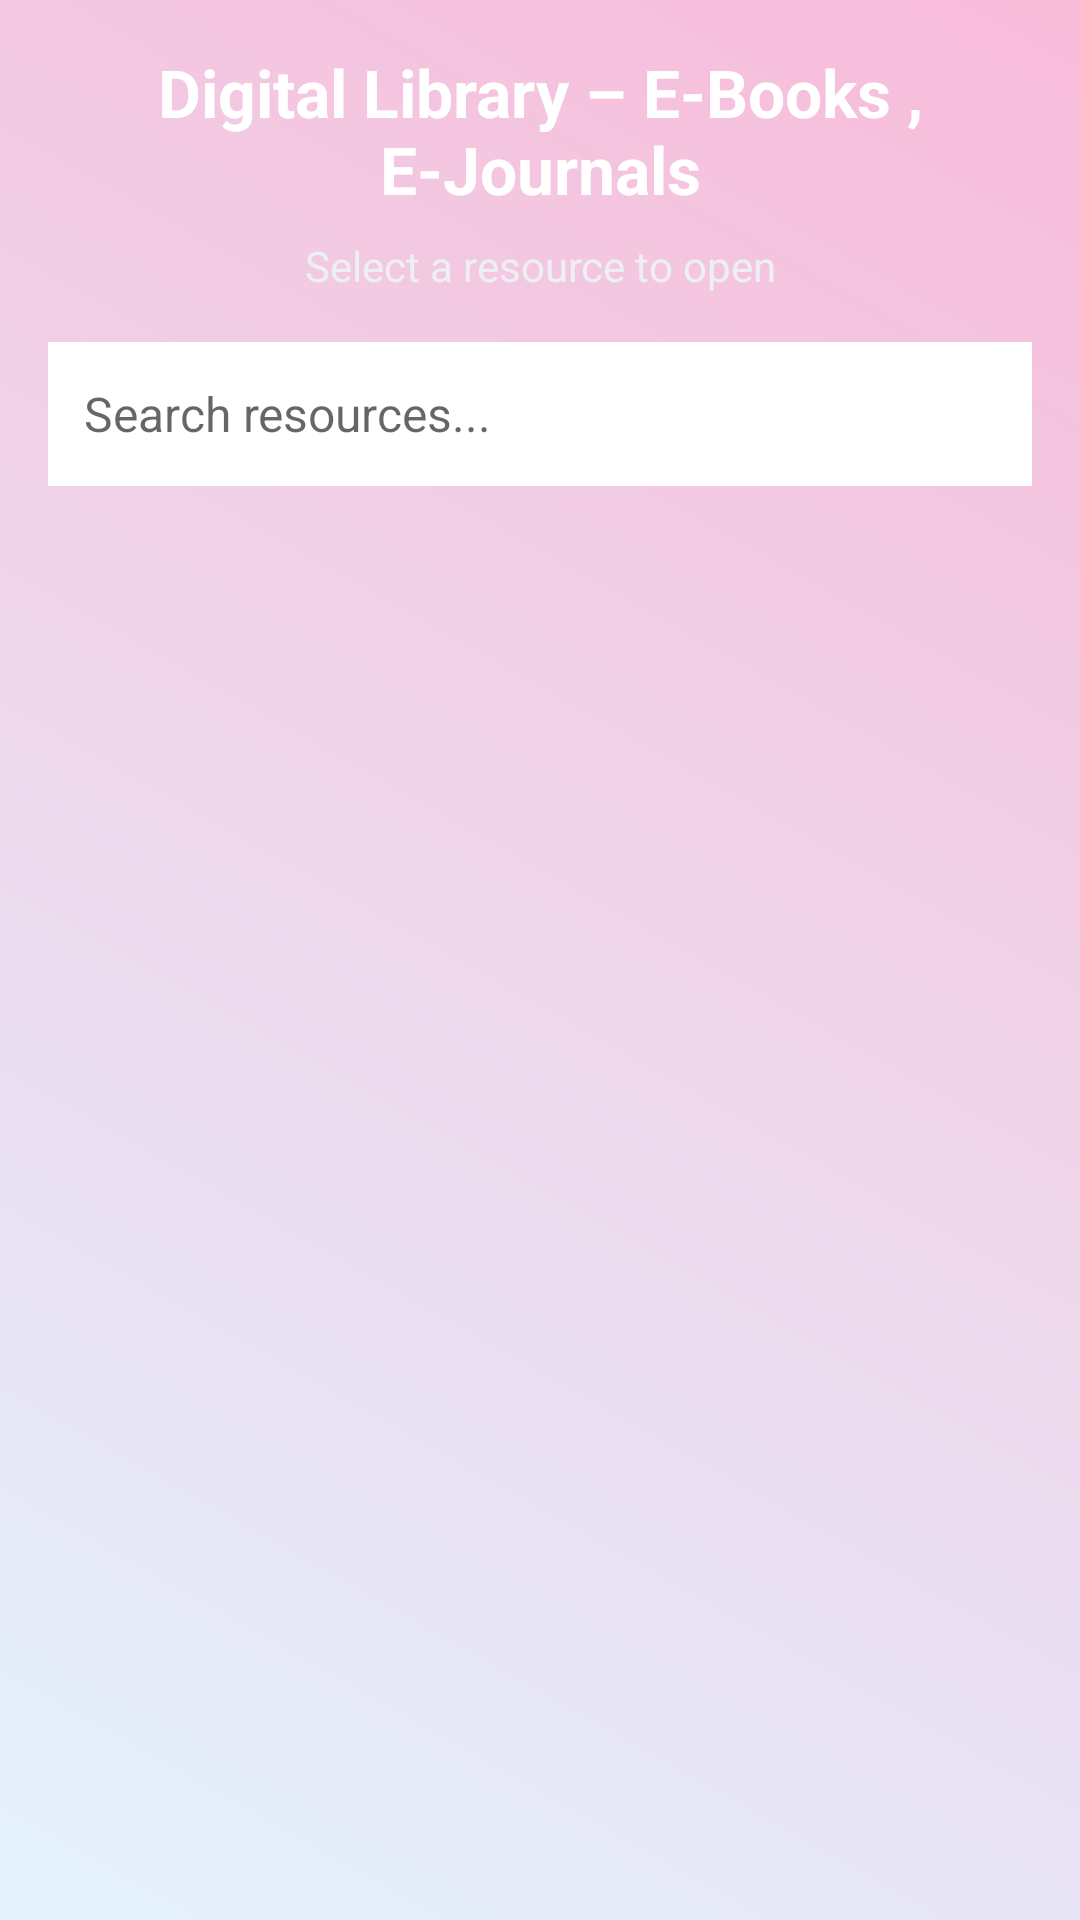

Here is an Android app screen rendered from its layout file. Give the layout XML and the strings, colors and styles it references.
<!-- AndroidManifest.xml: application theme Theme.VignanLibrary -->
<!-- res/layout/fragment_ebooks.xml -->
<?xml version="1.0" encoding="utf-8"?>
<LinearLayout xmlns:android="http://schemas.android.com/apk/res/android"
    android:layout_width="match_parent"
    android:layout_height="match_parent"
    android:orientation="vertical"
    android:background="@drawable/gradient_background"
    android:padding="16dp">

    <TextView
        android:layout_width="match_parent"
        android:layout_height="wrap_content"
        android:text="Digital Library – E-Books , E-Journals"
        android:textSize="22sp"
        android:textStyle="bold"
        android:textColor="#FFFFFF"
        android:gravity="center"
        android:layout_marginBottom="8dp" />

    <TextView
        android:layout_width="match_parent"
        android:layout_height="wrap_content"
        android:text="Select a resource to open"
        android:textSize="14sp"
        android:textColor="#ECF0F1"
        android:gravity="center"
        android:layout_marginBottom="16dp" />

    
    <EditText
        android:id="@+id/searchEbooks"
        android:layout_width="match_parent"
        android:layout_height="48dp"
        android:hint="Search resources..."
        android:background="@android:color/white"
        android:padding="12dp"
        android:textSize="16sp"
        android:layout_marginBottom="12dp" />

    
    <androidx.recyclerview.widget.RecyclerView
        android:id="@+id/recyclerEbooks"
        android:layout_width="match_parent"
        android:layout_height="0dp"
        android:layout_weight="1"/>

</LinearLayout>
<!-- resources referenced by this layout -->
<resources>
  <!-- drawable gradient_background (drawable) -->
  <?xml version="1.0" encoding="utf-8"?>
  <shape xmlns:android="http://schemas.android.com/apk/res/android">
      <gradient
          android:startColor="#E3F2FD"
          android:endColor="#F8BBD9"
          android:angle="45" />
  </shape>
  <style name="Theme.VignanLibrary" parent="Theme.MaterialComponents.Light.NoActionBar">
          
          <item name="colorPrimary">@color/primary_teal</item>
          <item name="colorPrimaryVariant">@color/primary_teal_dark</item>
          <item name="colorOnPrimary">@color/white</item>
          
          
          <item name="colorSecondary">@color/primary_golden</item>
          <item name="colorSecondaryVariant">@color/primary_golden_dark</item>
          <item name="colorOnSecondary">@color/white</item>
          
          
          <item name="colorSurface">@color/surface_light</item>
          <item name="colorOnSurface">@color/text_primary</item>
          
          
          <item name="android:colorBackground">@color/background_primary</item>
          <item name="colorOnBackground">@color/text_primary</item>
          
          
          <item name="android:statusBarColor">@color/primary_teal</item>
          <item name="android:windowLightStatusBar">false</item>
          
          
          <item name="android:navigationBarColor">@color/primary_teal</item>
          
          
          <item name="colorError">@color/error</item>
          <item name="colorOnError">@color/white</item>
          
          
          <item name="textInputStyle">@style/Widget.MaterialComponents.TextInputLayout.OutlinedBox</item>
          
          
          <item name="materialButtonStyle">@style/Widget.MaterialComponents.Button</item>
      </style>
  <color name="primary_teal">#24756c</color>
  <color name="primary_teal_dark">#1a544a</color>
  <color name="white">#FFFFFF</color>
  <color name="primary_golden">#c5c035</color>
  <color name="primary_golden_dark">#a6a32b</color>
  <color name="surface_light">#FFFFFF</color>
  <color name="text_primary">#2C3E50</color>
  <color name="background_primary">#FFFFFF</color>
  <color name="error">#DC3545</color>
</resources>
